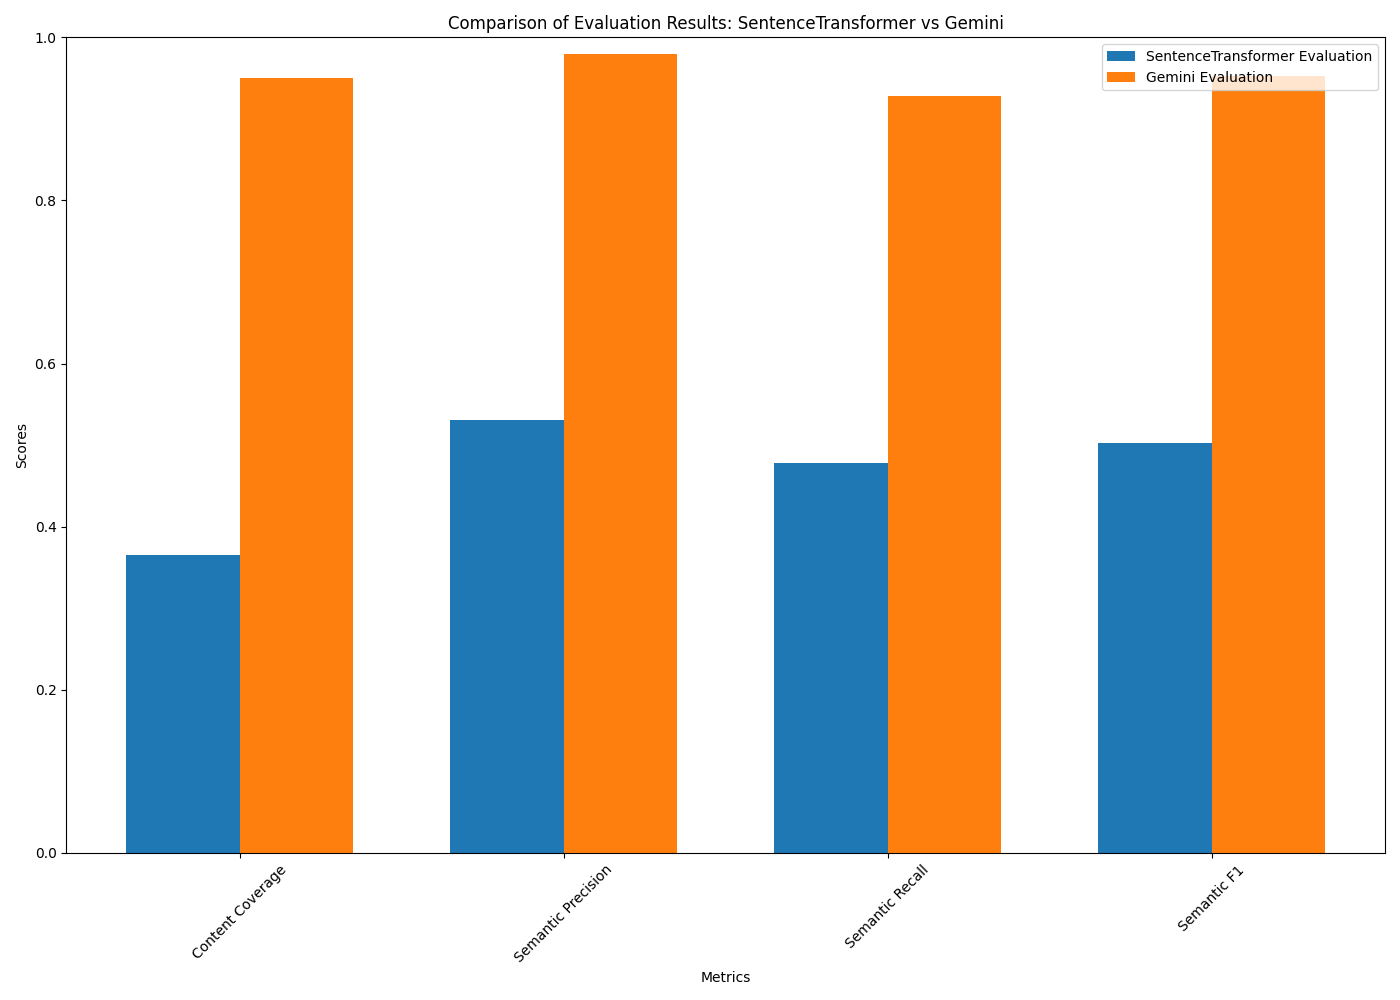

Data behind this chart, as committed beside it:
Metric, SentenceTransformer, Gemini
Content Coverage, 0.3658, 0.95
Semantic Precision, 0.5307, 0.98
Semantic Recall, 0.4776, 0.9275
Semantic F1, 0.5027, 0.9525
